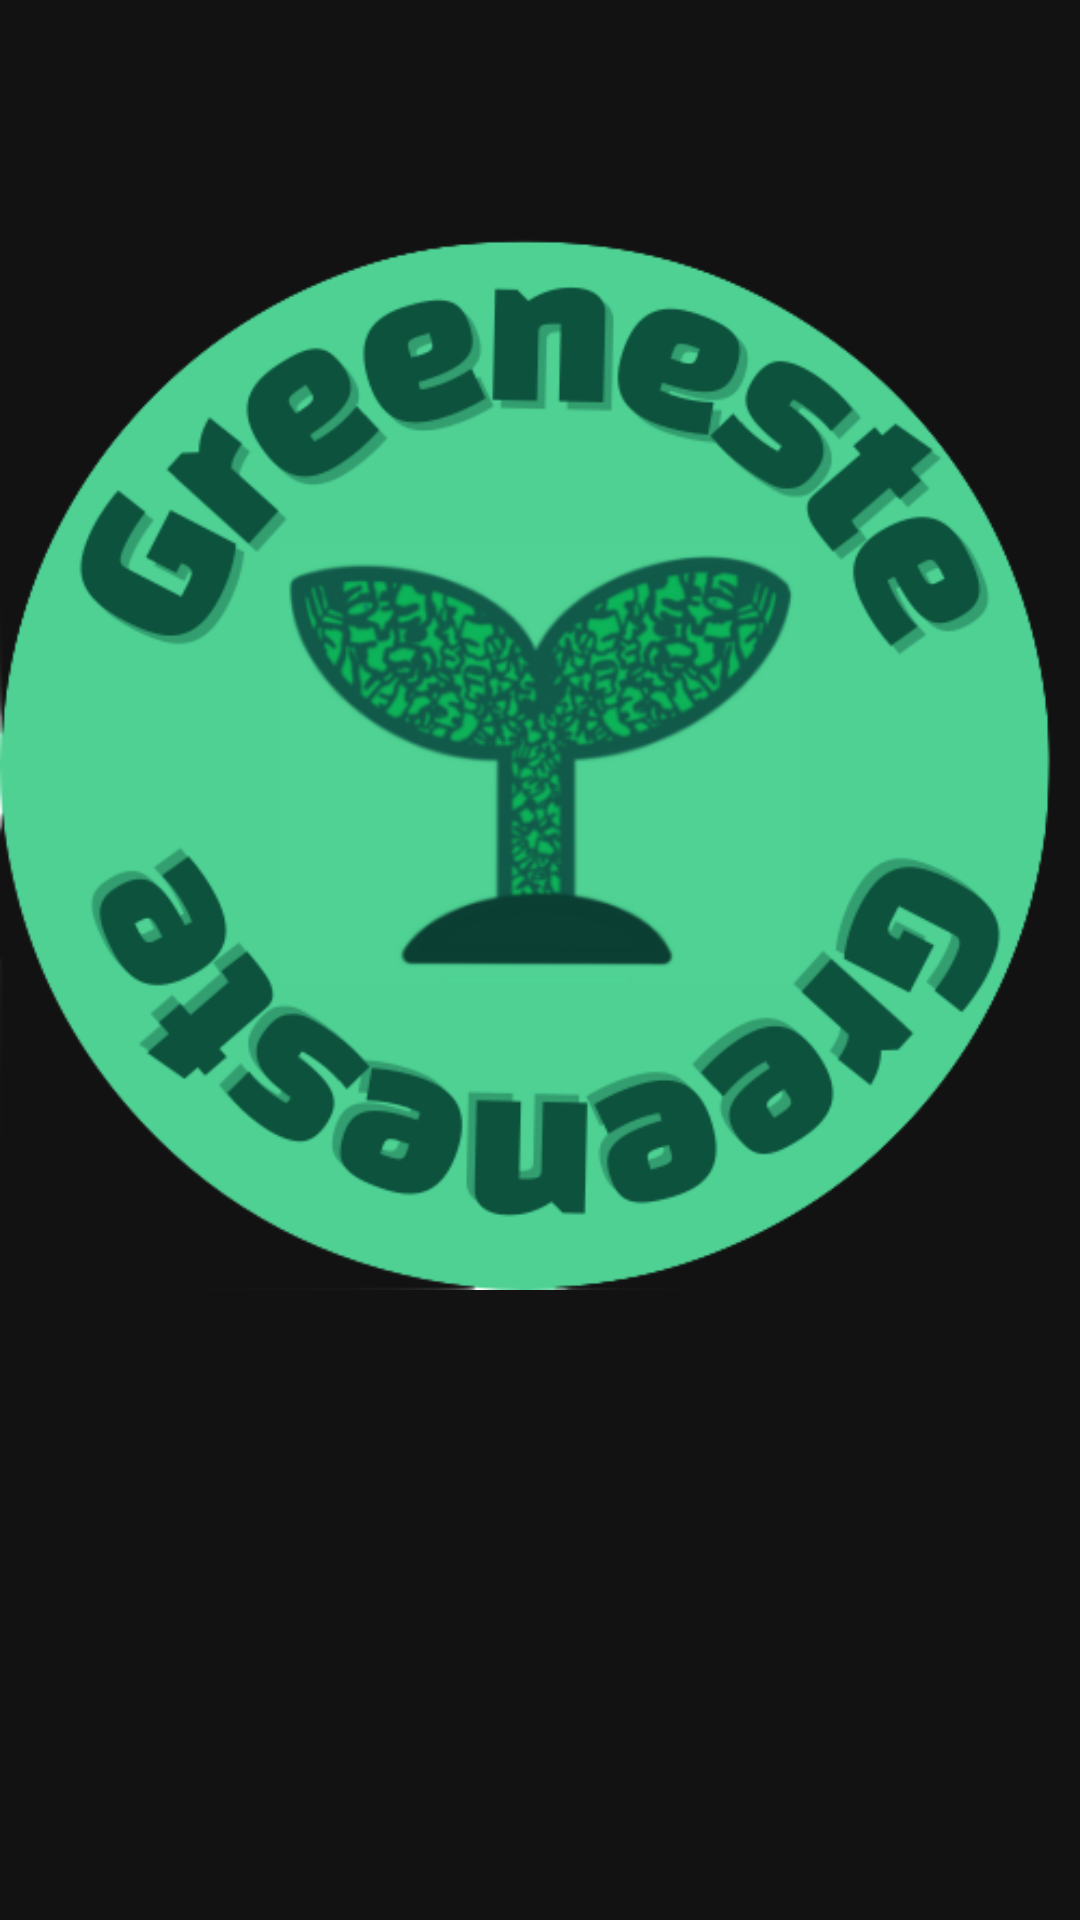

Produce the Android XML layout that renders to this screen, including the resource entries it uses.
<!-- AndroidManifest.xml: application theme Theme.Greeneste -->
<!-- res/layout/test.xml -->
<?xml version="1.0" encoding="utf-8"?>
<androidx.constraintlayout.widget.ConstraintLayout xmlns:android="http://schemas.android.com/apk/res/android"
    xmlns:app="http://schemas.android.com/apk/res-auto"
    xmlns:tools="http://schemas.android.com/tools"
    android:layout_width="match_parent"
    android:layout_height="match_parent">

    <ImageView
        android:id="@+id/imageView5"
        android:layout_width="wrap_content"
        android:layout_height="wrap_content"
        app:srcCompat="@drawable/greeneste"
        tools:layout_editor_absoluteX="0dp"
        tools:layout_editor_absoluteY="115dp" />
</androidx.constraintlayout.widget.ConstraintLayout>
<!-- resources referenced by this layout -->
<resources>
  <!-- drawable greeneste: png bitmap (drawable, 100267 bytes) -->
  <style name="Theme.Greeneste" parent="Theme.MaterialComponents.NoActionBar">
          
          <item name="colorPrimary">#FFC107</item>
          <item name="colorPrimaryVariant">@color/purple_500</item>
          <item name="colorOnPrimary">@color/white</item>
          
          <item name="colorSecondary">@color/teal_200</item>
          <item name="colorSecondaryVariant">@color/teal_700</item>
          <item name="colorOnSecondary">@color/white</item>
          
          <item name="android:statusBarColor" tools:targetApi="l">?attr/colorPrimaryVariant</item>
          
  
          <item name="android:windowAnimationStyle">@null</item>
      </style>
  <color name="purple_500">#699E6A</color>
  <color name="white">#FFFFFFFF</color>
  <color name="teal_200">#FF03DAC5</color>
  <color name="teal_700">#FF018786</color>
</resources>
